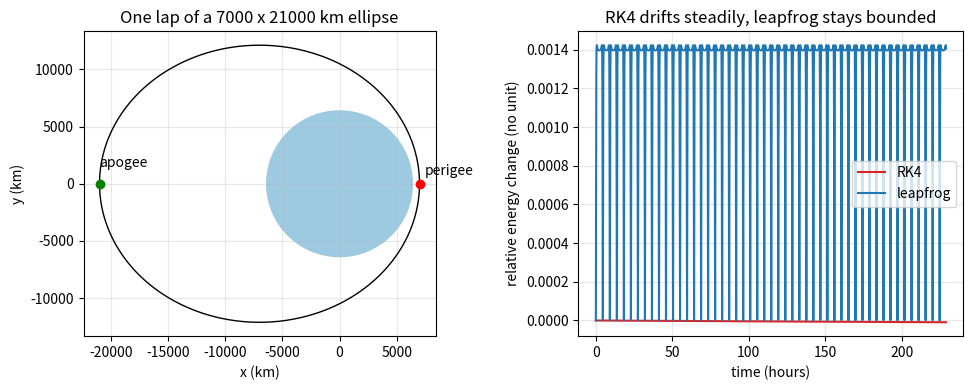
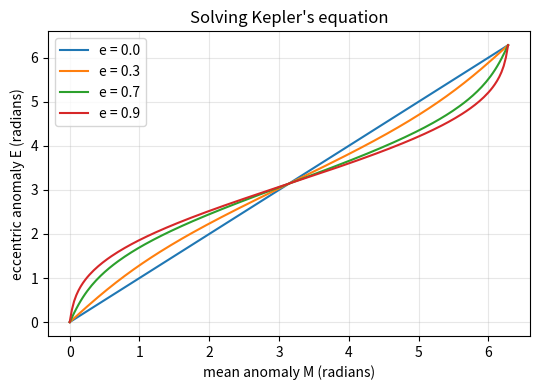

Write Python code to recreate these figures, in order.
"""Session 2 (Level 2): circular and elliptical orbits, vis-viva, Kepler's equation, two integrators.

Run:  python start.py 2
"""
# %% [markdown]
# # Session 2: the mathematics of an orbit
# **A. Real-world problem.** An operator needs an orbit that dips to 500 km above the ground
# and climbs to 35786 km. How long is one lap, how fast is the satellite at each end, and where
# is it one hour after perigee? You need four tools: circular speed, the vis-viva equation,
# Kepler's third law, and Kepler's equation. Then you check the physics by simulation, using two
# numerical methods and measuring how much energy each one wrongly gains or loses.

# %%
import pathlib

import numpy as np

OUT = (pathlib.Path(__file__).resolve().parent if "__file__" in globals() else pathlib.Path(".")) / "out"
MU = 3.986004418e14      # m^3/s^2
R_EARTH = 6.371e6        # m


# %% [markdown]
# ## Step 1: circular orbits and Kepler's third law
# v = sqrt(mu / r) and T = 2 pi sqrt(a^3 / mu), where a is the semi-major axis (half the long
# axis of the ellipse; for a circle a = r).

# %%
def circular_speed(r):
    return np.sqrt(MU / r)


def period(a):
    """Orbital period (s) from the semi-major axis a (m): Kepler's third law."""
    return 2 * np.pi * np.sqrt(a**3 / MU)


# %% [markdown]
# ## Step 2: the ellipse and the vis-viva equation
# Closest point = perigee radius rp; farthest = apogee radius ra (both measured from the centre
# of the Earth, so altitude + 6371 km). Then a = (rp + ra) / 2 and e = (ra - rp) / (ra + rp).
# The speed anywhere is given by vis-viva: v^2 = mu (2/r - 1/a).

# %%
def ellipse_from_peri_apo(rp, ra):
    """Return semi-major axis a (m) and eccentricity e from perigee and apogee radii (m)."""
    return (rp + ra) / 2, (ra - rp) / (ra + rp)


def vis_viva(r, a):
    """Speed (m/s) at distance r (m) on an orbit of semi-major axis a (m)."""
    return np.sqrt(MU * (2 / r - 1 / a))


def specific_energy(r, v):
    """Energy per kilogram (J/kg): kinetic minus gravitational. Equals -mu / (2 a) for a Kepler orbit."""
    return 0.5 * v**2 - MU / r


def angular_momentum(rvec, vvec):
    """Specific angular momentum (m^2/s): x*vy - y*vx. Conserved because gravity points at the centre."""
    return rvec[0] * vvec[1] - rvec[1] * vvec[0]


def semi_major_axis_for_period(T):
    """Semi-major axis (m) for a period T (s): Kepler's third law solved for a."""
    return (MU * (T / (2 * np.pi)) ** 2) ** (1 / 3)


def apogee_altitude_for_period(T, alt_perigee_km):
    """Apogee altitude (km) of the orbit with period T (s) and the given perigee altitude (km)."""
    return (2 * semi_major_axis_for_period(T) - (R_EARTH + alt_perigee_km * 1e3) - R_EARTH) / 1e3


def design_orbit(alt_perigee_km, alt_apogee_km):
    """Everything about an orbit with given perigee and apogee altitudes."""
    rp, ra = R_EARTH + alt_perigee_km * 1e3, R_EARTH + alt_apogee_km * 1e3
    a, e = ellipse_from_peri_apo(rp, ra)
    return {"a": a, "e": e, "T": period(a), "vp": vis_viva(rp, a), "va": vis_viva(ra, a), "rp": rp, "ra": ra}


# %% [markdown]
# ## Step 3: Kepler's equation, where is the satellite at time t?
# Mean anomaly M = 2 pi t / T grows steadily. The eccentric anomaly E is the geometric angle
# we need; they are linked by M = E - e sin(E). There is no formula for E, so we solve it by
# Newton's method: E <- E - (E - e sin E - M) / (1 - e cos E).

# %%
def solve_kepler(M, e, tol=1e-12, max_iter=50):
    """Solve M = E - e sin E for E (radians). Returns (E, iterations, residual)."""
    E = M if e < 0.8 else np.pi
    for k in range(1, max_iter + 1):
        f = E - e * np.sin(E) - M
        E = E - f / (1 - e * np.cos(E))
        if abs(E - e * np.sin(E) - M) < tol:
            return E, k, abs(E - e * np.sin(E) - M)
    return E, max_iter, abs(E - e * np.sin(E) - M)


def radius_from_E(E, a, e):
    return a * (1 - e * np.cos(E))


# %% [markdown]
# ## Step 4: integrate the two-body equations and measure the drift
# Acceleration is -mu r / |r|^3. RK4 is a general-purpose method (accurate each step, but its
# energy slowly drifts). Leapfrog (velocity Verlet) is *symplectic*: its energy wobbles but does
# not drift. We measure both over many laps.

# %%
def accel(r):
    return -MU * r / np.linalg.norm(r) ** 3


def rk4_step(r, v, dt):
    k1r, k1v = v, accel(r)
    k2r, k2v = v + 0.5 * dt * k1v, accel(r + 0.5 * dt * k1r)
    k3r, k3v = v + 0.5 * dt * k2v, accel(r + 0.5 * dt * k2r)
    k4r, k4v = v + dt * k3v, accel(r + dt * k3r)
    return r + dt / 6 * (k1r + 2 * k2r + 2 * k3r + k4r), v + dt / 6 * (k1v + 2 * k2v + 2 * k3v + k4v)


def leapfrog_step(r, v, dt):
    v_half = v + 0.5 * dt * accel(r)
    r_new = r + dt * v_half
    return r_new, v_half + 0.5 * dt * accel(r_new)


def propagate(step, r0, v0, dt, n):
    """Run n steps. Returns arrays of positions (n+1, 2), energy (n+1) and angular momentum (n+1)."""
    r, v = np.array(r0, float), np.array(v0, float)
    pos, en, hh = [r.copy()], [specific_energy(np.linalg.norm(r), np.linalg.norm(v))], [angular_momentum(r, v)]
    for _ in range(n):
        r, v = step(r, v, dt)
        pos.append(r.copy())
        en.append(specific_energy(np.linalg.norm(r), np.linalg.norm(v)))
        hh.append(angular_momentum(r, v))
    return np.array(pos), np.array(en), np.array(hh)


def perigee_start(rp, ra):
    """Start state (position, velocity) at perigee on the x axis, counter-clockwise."""
    a, _ = ellipse_from_peri_apo(rp, ra)
    return np.array([rp, 0.0]), np.array([0.0, vis_viva(rp, a)])


# %%
if __name__ == "__main__":
    import matplotlib.pyplot as plt

    OUT.mkdir(exist_ok=True)
    o = design_orbit(500, 35786)
    print(f"design orbit 500 x 35786 km: a = {o['a'] / 1e3:.0f} km, e = {o['e']:.4f}, T = {o['T'] / 3600:.3f} h")
    print(f"  perigee speed {o['vp'] / 1e3:.3f} km/s, apogee speed {o['va'] / 1e3:.3f} km/s, ratio {o['vp'] / o['va']:.3f} = ra/rp {o['ra'] / o['rp']:.3f}")
    print(f"  energy -mu/2a = {-MU / (2 * o['a']):.1f} J/kg")
    print(f"12 hour orbit with perigee 500 km: a = {semi_major_axis_for_period(43200.0) / 1e3:.0f} km, apogee altitude {apogee_altitude_for_period(43200.0, 500):.0f} km")
    E, k, res = solve_kepler(2 * np.pi * 3600 / o["T"], o["e"])
    print(f"  one hour after perigee: M = {2 * np.pi * 3600 / o['T']:.4f} rad, E = {E:.5f} rad, {k} iterations, residual {res:.1e}, r = {radius_from_E(E, o['a'], o['e']) / 1e3:.0f} km")
    for e in (0.0, 0.3, 0.7, 0.95):
        its = max(solve_kepler(M, e)[1] for M in np.linspace(0.01, 6.27, 200))
        print(f"  e = {e}: at most {its} Newton iterations")

    rp, ra = 7.0e6, 2.1e7
    r0, v0 = perigee_start(rp, ra)
    T = period((rp + ra) / 2)
    dt, laps = 60.0, 50
    n = int(round(T * laps / dt))
    res = {}
    for name, step in (("RK4", rk4_step), ("leapfrog", leapfrog_step)):
        pos, en, hh = propagate(step, r0, v0, dt, n)
        res[name] = (pos, en, hh)
        print(f"{name:9s} dt={dt:.0f}s {laps} laps: energy change {(en[-1] - en[0]) / abs(en[0]):.2e}, worst {np.max(np.abs(en - en[0])) / abs(en[0]):.2e}, h change {(hh[-1] - hh[0]) / hh[0]:.2e}")

    fig, axs = plt.subplots(1, 2, figsize=(10, 4))
    th = np.linspace(0, 2 * np.pi, 300)
    axs[0].fill(R_EARTH / 1e3 * np.cos(th), R_EARTH / 1e3 * np.sin(th), color="#9ecae1")
    pos = res["RK4"][0][: int(T / dt) + 1] / 1e3
    axs[0].plot(pos[:, 0], pos[:, 1], "k-", lw=1)
    axs[0].plot([rp / 1e3], [0], "ro"); axs[0].text(rp / 1e3 + 500, 800, "perigee")
    axs[0].plot([-ra / 1e3], [0], "go"); axs[0].text(-ra / 1e3, 1500, "apogee")
    axs[0].set_aspect("equal"); axs[0].set_xlabel("x (km)"); axs[0].set_ylabel("y (km)")
    axs[0].set_title("One lap of a 7000 x 21000 km ellipse"); axs[0].grid(alpha=0.3)
    t_h = np.arange(n + 1) * dt / 3600
    for name, col in (("RK4", "#d62728"), ("leapfrog", "#1f77b4")):
        axs[1].plot(t_h, (res[name][1] - res[name][1][0]) / abs(res[name][1][0]), color=col, label=name)
    axs[1].set_xlabel("time (hours)"); axs[1].set_ylabel("relative energy change (no unit)")
    axs[1].set_title("RK4 drifts steadily, leapfrog stays bounded"); axs[1].legend(); axs[1].grid(alpha=0.3)
    fig.tight_layout(); fig.savefig(OUT / "orbit_and_drift.png", dpi=120)

    M = np.linspace(0, 2 * np.pi, 200)
    fig2, ax2 = plt.subplots(figsize=(5.5, 4))
    for e in (0.0, 0.3, 0.7, 0.9):
        ax2.plot(M, [solve_kepler(m, e)[0] for m in M], label=f"e = {e}")
    ax2.set_xlabel("mean anomaly M (radians)"); ax2.set_ylabel("eccentric anomaly E (radians)")
    ax2.set_title("Solving Kepler's equation"); ax2.legend(); ax2.grid(alpha=0.3)
    fig2.tight_layout(); fig2.savefig(OUT / "kepler_equation.png", dpi=120)
